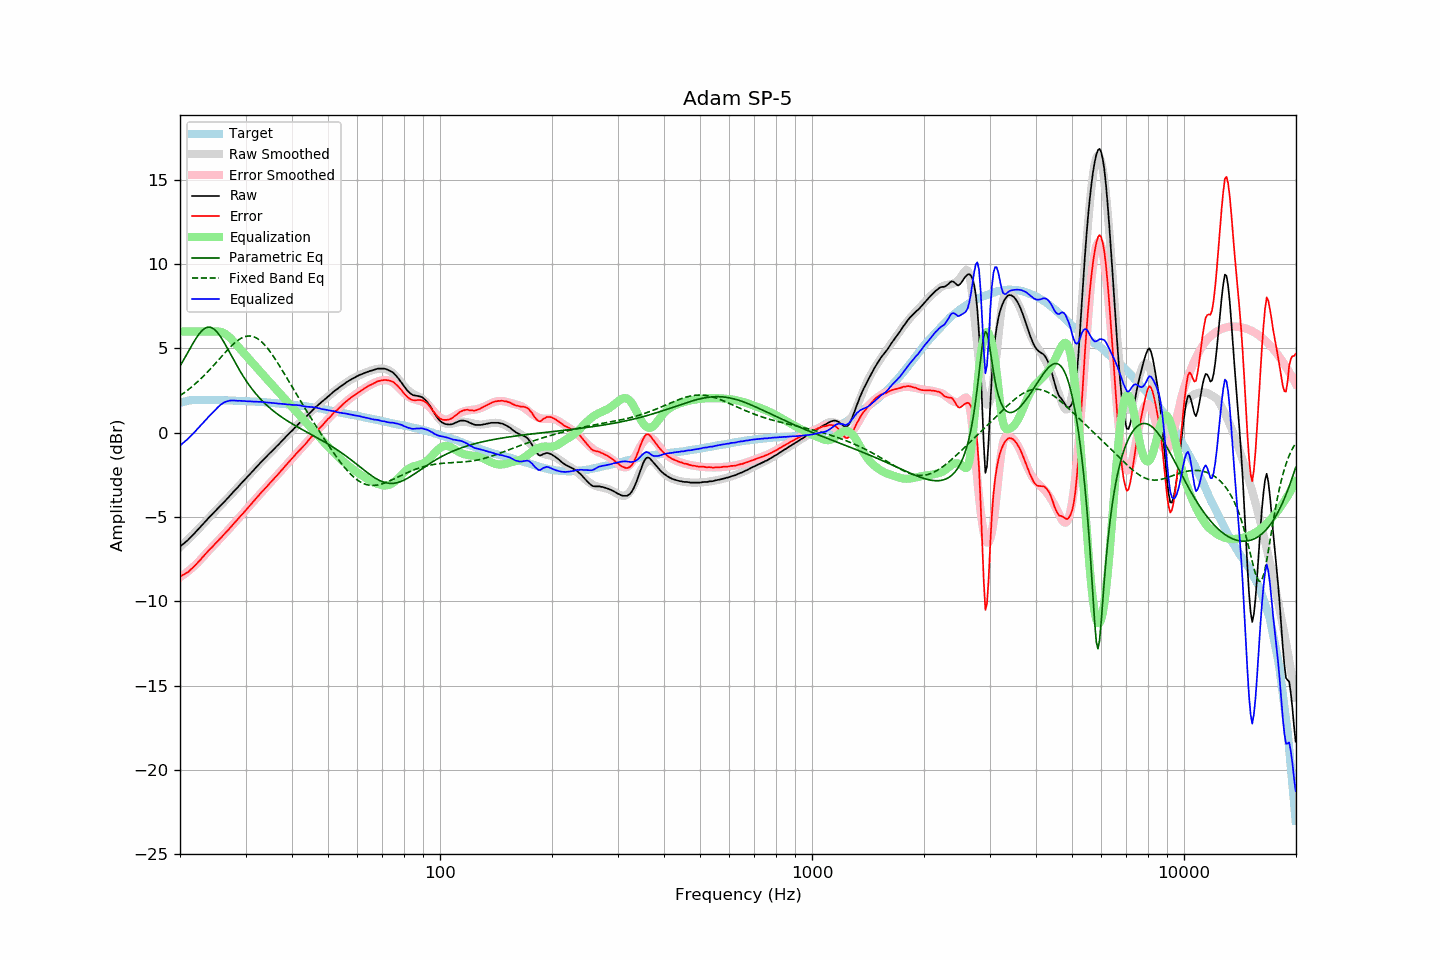

The data file committed next to this chart (first rows):
frequency, raw, error, smoothed, error_smoothed, equalization, parametric_eq, fixed_band_eq, equalized_raw, equalized_smoothed, target
20.00, -6.76, -8.53, -6.78, -8.57, 6.00, 3.95, 2.20, -0.76, -0.78, 1.77
20.20, -6.68, -8.48, -6.69, -8.51, 6.00, 4.11, 2.26, -0.68, -0.69, 1.80
20.40, -6.60, -8.43, -6.61, -8.44, 6.00, 4.28, 2.33, -0.60, -0.61, 1.83
20.61, -6.52, -8.37, -6.52, -8.37, 6.00, 4.45, 2.40, -0.52, -0.52, 1.85
20.81, -6.44, -8.32, -6.43, -8.30, 6.00, 4.61, 2.47, -0.44, -0.43, 1.88
21.02, -6.36, -8.27, -6.34, -8.22, 6.00, 4.78, 2.54, -0.36, -0.34, 1.91
21.23, -6.26, -8.18, -6.24, -8.14, 6.00, 4.96, 2.62, -0.26, -0.24, 1.92
21.44, -6.16, -8.09, -6.15, -8.06, 6.00, 5.12, 2.70, -0.16, -0.15, 1.93
21.66, -6.07, -8.01, -6.05, -7.98, 6.00, 5.29, 2.78, -0.07, -0.05, 1.94
21.87, -5.97, -7.90, -5.96, -7.89, 6.00, 5.45, 2.86, 0.03, 0.04, 1.94
22.09, -5.87, -7.81, -5.86, -7.80, 6.00, 5.60, 2.94, 0.13, 0.14, 1.95
22.31, -5.76, -7.70, -5.76, -7.71, 6.00, 5.74, 3.03, 0.24, 0.24, 1.95
22.54, -5.66, -7.61, -5.66, -7.61, 6.00, 5.87, 3.12, 0.34, 0.34, 1.95
22.76, -5.56, -7.50, -5.56, -7.50, 6.00, 5.99, 3.21, 0.44, 0.44, 1.95
22.99, -5.45, -7.39, -5.45, -7.40, 6.00, 6.08, 3.30, 0.55, 0.55, 1.94
23.22, -5.35, -7.28, -5.35, -7.29, 6.00, 6.16, 3.39, 0.65, 0.65, 1.94
23.45, -5.24, -7.17, -5.24, -7.19, 6.00, 6.22, 3.49, 0.76, 0.76, 1.93
23.69, -5.14, -7.08, -5.14, -7.08, 6.00, 6.25, 3.59, 0.86, 0.86, 1.93
23.92, -5.03, -6.96, -5.04, -6.98, 6.00, 6.26, 3.69, 0.97, 0.96, 1.93
24.16, -4.93, -6.87, -4.94, -6.88, 6.00, 6.25, 3.79, 1.07, 1.06, 1.94
24.40, -4.84, -6.78, -4.84, -6.77, 6.00, 6.22, 3.90, 1.16, 1.16, 1.94
24.65, -4.74, -6.67, -4.74, -6.67, 6.00, 6.16, 4.00, 1.26, 1.26, 1.93
24.89, -4.64, -6.57, -4.64, -6.57, 6.00, 6.08, 4.11, 1.36, 1.36, 1.93
25.14, -4.54, -6.47, -4.54, -6.47, 6.00, 5.98, 4.22, 1.46, 1.46, 1.93
25.39, -4.45, -6.38, -4.44, -6.37, 6.00, 5.86, 4.32, 1.55, 1.56, 1.93
25.65, -4.35, -6.28, -4.35, -6.27, 5.99, 5.73, 4.43, 1.64, 1.64, 1.93
25.91, -4.26, -6.18, -4.25, -6.17, 5.96, 5.58, 4.54, 1.70, 1.72, 1.92
26.16, -4.15, -6.07, -4.15, -6.07, 5.92, 5.43, 4.65, 1.78, 1.78, 1.92
26.43, -4.05, -5.97, -4.05, -5.97, 5.87, 5.26, 4.75, 1.82, 1.82, 1.92
26.69, -3.95, -5.87, -3.95, -5.86, 5.81, 5.09, 4.86, 1.86, 1.86, 1.92
26.96, -3.85, -5.77, -3.84, -5.76, 5.73, 4.92, 4.96, 1.88, 1.89, 1.92
27.23, -3.74, -5.66, -3.74, -5.65, 5.65, 4.74, 5.06, 1.91, 1.90, 1.92
27.50, -3.64, -5.56, -3.64, -5.55, 5.55, 4.57, 5.15, 1.91, 1.91, 1.92
27.77, -3.53, -5.43, -3.54, -5.44, 5.44, 4.39, 5.24, 1.92, 1.91, 1.91
28.05, -3.43, -5.33, -3.43, -5.34, 5.34, 4.22, 5.33, 1.91, 1.90, 1.90
28.33, -3.33, -5.22, -3.33, -5.23, 5.23, 4.05, 5.41, 1.90, 1.90, 1.89
28.62, -3.23, -5.12, -3.23, -5.12, 5.12, 3.88, 5.48, 1.89, 1.90, 1.89
28.90, -3.12, -5.01, -3.12, -5.02, 5.02, 3.72, 5.54, 1.90, 1.89, 1.89
29.19, -3.02, -4.90, -3.02, -4.91, 4.91, 3.56, 5.60, 1.89, 1.89, 1.88
29.48, -2.92, -4.81, -2.92, -4.80, 4.80, 3.40, 5.65, 1.88, 1.88, 1.89
29.78, -2.82, -4.70, -2.81, -4.69, 4.69, 3.25, 5.69, 1.87, 1.88, 1.88
30.08, -2.71, -4.59, -2.71, -4.59, 4.59, 3.10, 5.72, 1.87, 1.87, 1.88
30.38, -2.61, -4.48, -2.61, -4.48, 4.48, 2.96, 5.73, 1.87, 1.87, 1.87
30.68, -2.51, -4.38, -2.50, -4.37, 4.37, 2.83, 5.74, 1.86, 1.86, 1.87
30.99, -2.40, -4.26, -2.40, -4.26, 4.26, 2.70, 5.73, 1.86, 1.86, 1.86
31.30, -2.30, -4.15, -2.30, -4.15, 4.15, 2.57, 5.72, 1.85, 1.85, 1.85
31.61, -2.20, -4.05, -2.19, -4.04, 4.04, 2.45, 5.69, 1.84, 1.85, 1.85
31.93, -2.09, -3.93, -2.09, -3.94, 3.94, 2.33, 5.65, 1.84, 1.84, 1.84
32.24, -1.99, -3.82, -1.99, -3.83, 3.83, 2.22, 5.59, 1.84, 1.84, 1.83
32.57, -1.89, -3.72, -1.89, -3.72, 3.72, 2.11, 5.53, 1.83, 1.83, 1.83
32.89, -1.78, -3.61, -1.79, -3.61, 3.61, 2.01, 5.46, 1.83, 1.82, 1.83
33.22, -1.68, -3.49, -1.69, -3.51, 3.51, 1.91, 5.37, 1.83, 1.82, 1.82
33.55, -1.59, -3.40, -1.59, -3.40, 3.40, 1.81, 5.28, 1.81, 1.81, 1.81
33.89, -1.49, -3.29, -1.49, -3.30, 3.30, 1.72, 5.17, 1.81, 1.80, 1.80
34.23, -1.40, -3.20, -1.40, -3.19, 3.19, 1.63, 5.06, 1.79, 1.80, 1.80
34.57, -1.30, -3.09, -1.30, -3.09, 3.09, 1.54, 4.94, 1.79, 1.79, 1.79
34.92, -1.20, -2.98, -1.20, -2.98, 2.98, 1.46, 4.81, 1.78, 1.78, 1.78
35.27, -1.11, -2.89, -1.11, -2.88, 2.88, 1.38, 4.68, 1.77, 1.77, 1.78
35.62, -1.01, -2.77, -1.01, -2.77, 2.77, 1.30, 4.54, 1.76, 1.76, 1.76
35.97, -0.92, -2.67, -0.91, -2.67, 2.67, 1.22, 4.40, 1.75, 1.76, 1.75
... 635 more rows
